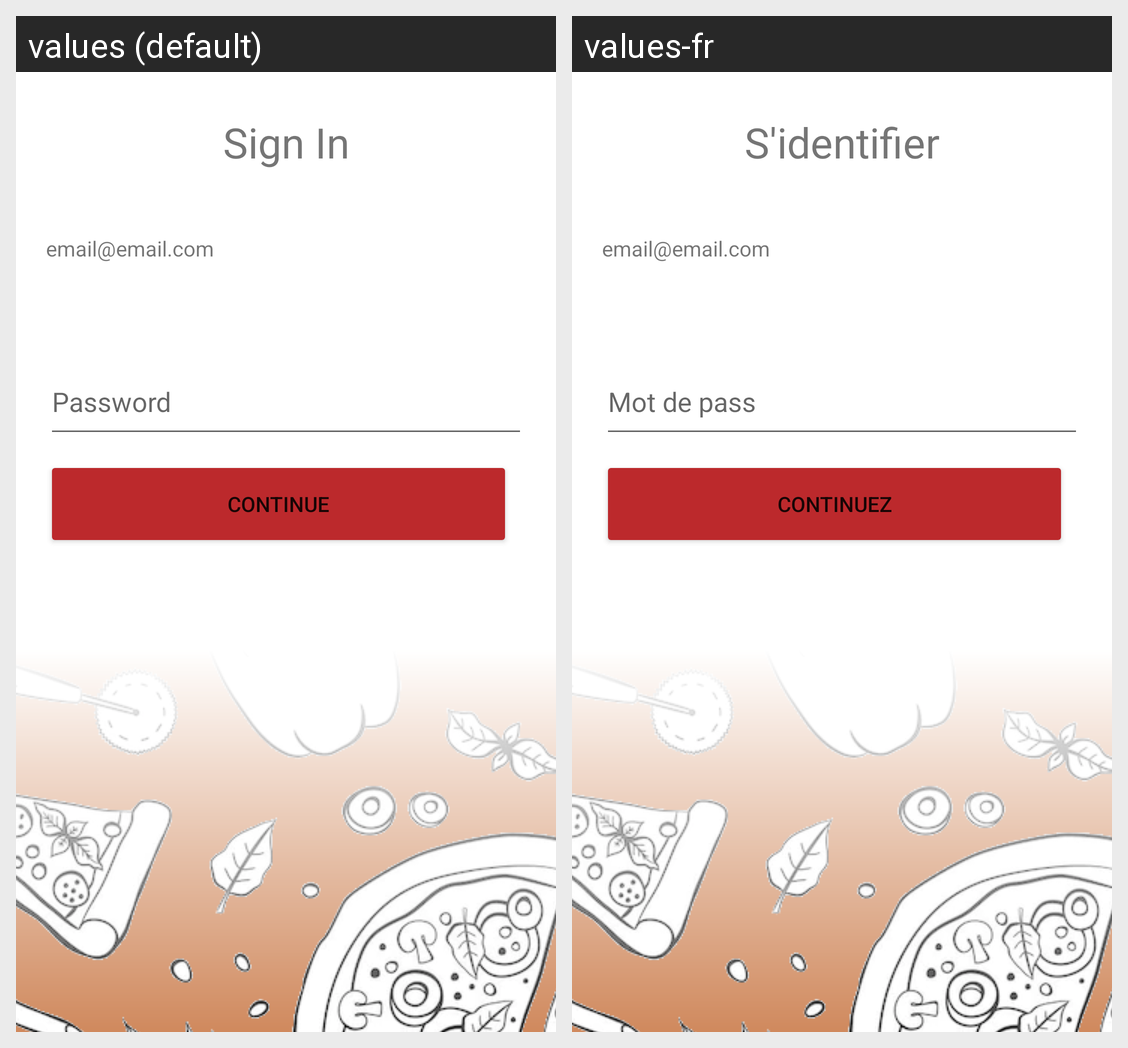

Here is an Android app screen in its default locale and in the app's own translations. Write out the translated-string differences for the strings that appear on this screen.
Android screen res/layout/activity_sign_in_with_email.xml rendered under 2 locales, left to right: values (default), values-fr. Device: Nexus 5 (rendered at 1080×1920; each locale shown at half size, 540×960, under a caption strip naming it); theme Theme.Mealer.
Strings drawn on this screen, with the default value and each locale's value (text and hints the layout hard-codes, and strings that could not be matched under every locale, appear in the picture but are not listed):

sign_in_title
  values: Sign In
  values-fr: S'identifier

form_password
  values: Password
  values-fr: Mot de pass

action_continue
  values: Continue
  values-fr: Continuez
